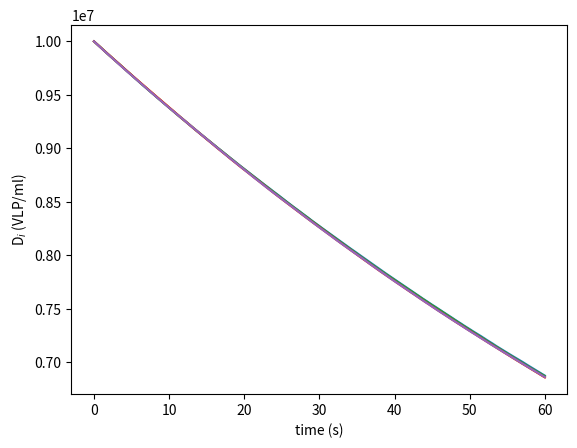

The script that saved this image:
#5/6/2023 This is a modified version of a code for Euler-Maruyama processes for the subaquatic sampling process

import numpy as np
import matplotlib.pyplot as plt

#Parameter values and stochastic constants
class Model:
    SIGMA_v = 5
    SIGMA_full = 1e6
    
    VOLUME_INTEREST=1400 #ml
    DENSITY_INTEREST=1e7 #things/ml
    DENSITY_ENVIRONMENT=1e6 #things/ml
    v=10 #ml/s


#Subaquatic sampling model
def mu_sampling(y: float, _t: float) -> float:
    return (Model.DENSITY_ENVIRONMENT*Model.VOLUME_INTEREST - y)*(Model.v/Model.VOLUME_INTEREST)

#Stochastic noise for the whole model
def sigma_total(_y: float, _t: float) -> float:
    return Model.SIGMA_full

#Stochastic noise for the sampling rate
def sigma_v_rate(y: float, _t: float) -> float:
    return (Model.DENSITY_ENVIRONMENT*Model.VOLUME_INTEREST - y)*(Model.SIGMA_v/Model.VOLUME_INTEREST)

#Euler-Maruyama process
def dW(delta_t: float) -> float:
    return np.random.normal(loc=0.0, scale=np.sqrt(delta_t))

#def density_sample(den_interest,sampling_rate):

def run_simulation():
    """ Return the result of one full simulation."""
    T_INIT = 0
    T_END = 60
    N = 10000  # Compute at 1000 grid points
    DT = float(T_END - T_INIT) / N
    TS = np.arange(T_INIT, T_END + DT, DT)
    assert TS.size == N + 1

    #Initial condition
    Y_INIT = Model.VOLUME_INTEREST*Model.DENSITY_INTEREST

    ys = np.zeros(TS.size)
    ys[0] = Y_INIT
    for i in range(1, TS.size):
        t = T_INIT + (i - 1) * DT
        y = ys[i - 1]
        ys[i] = y + mu_sampling(y, t) * DT + sigma_total(y, t) * dW(DT)

    #Calculate density of interest
    ys = ys/Model.VOLUME_INTEREST

    return TS, ys


#Plot results of simulations
def plot_simulations(num_sims: int):

    for _ in range(num_sims):
        plt.plot(*run_simulation())
    
    plt.xlabel("time (s)")
    plt.ylabel("D$_i$ (VLP/ml)")
    plt.show()


if __name__ == "__main__":
    NUM_SIMS = 5
    plot_simulations(NUM_SIMS)
